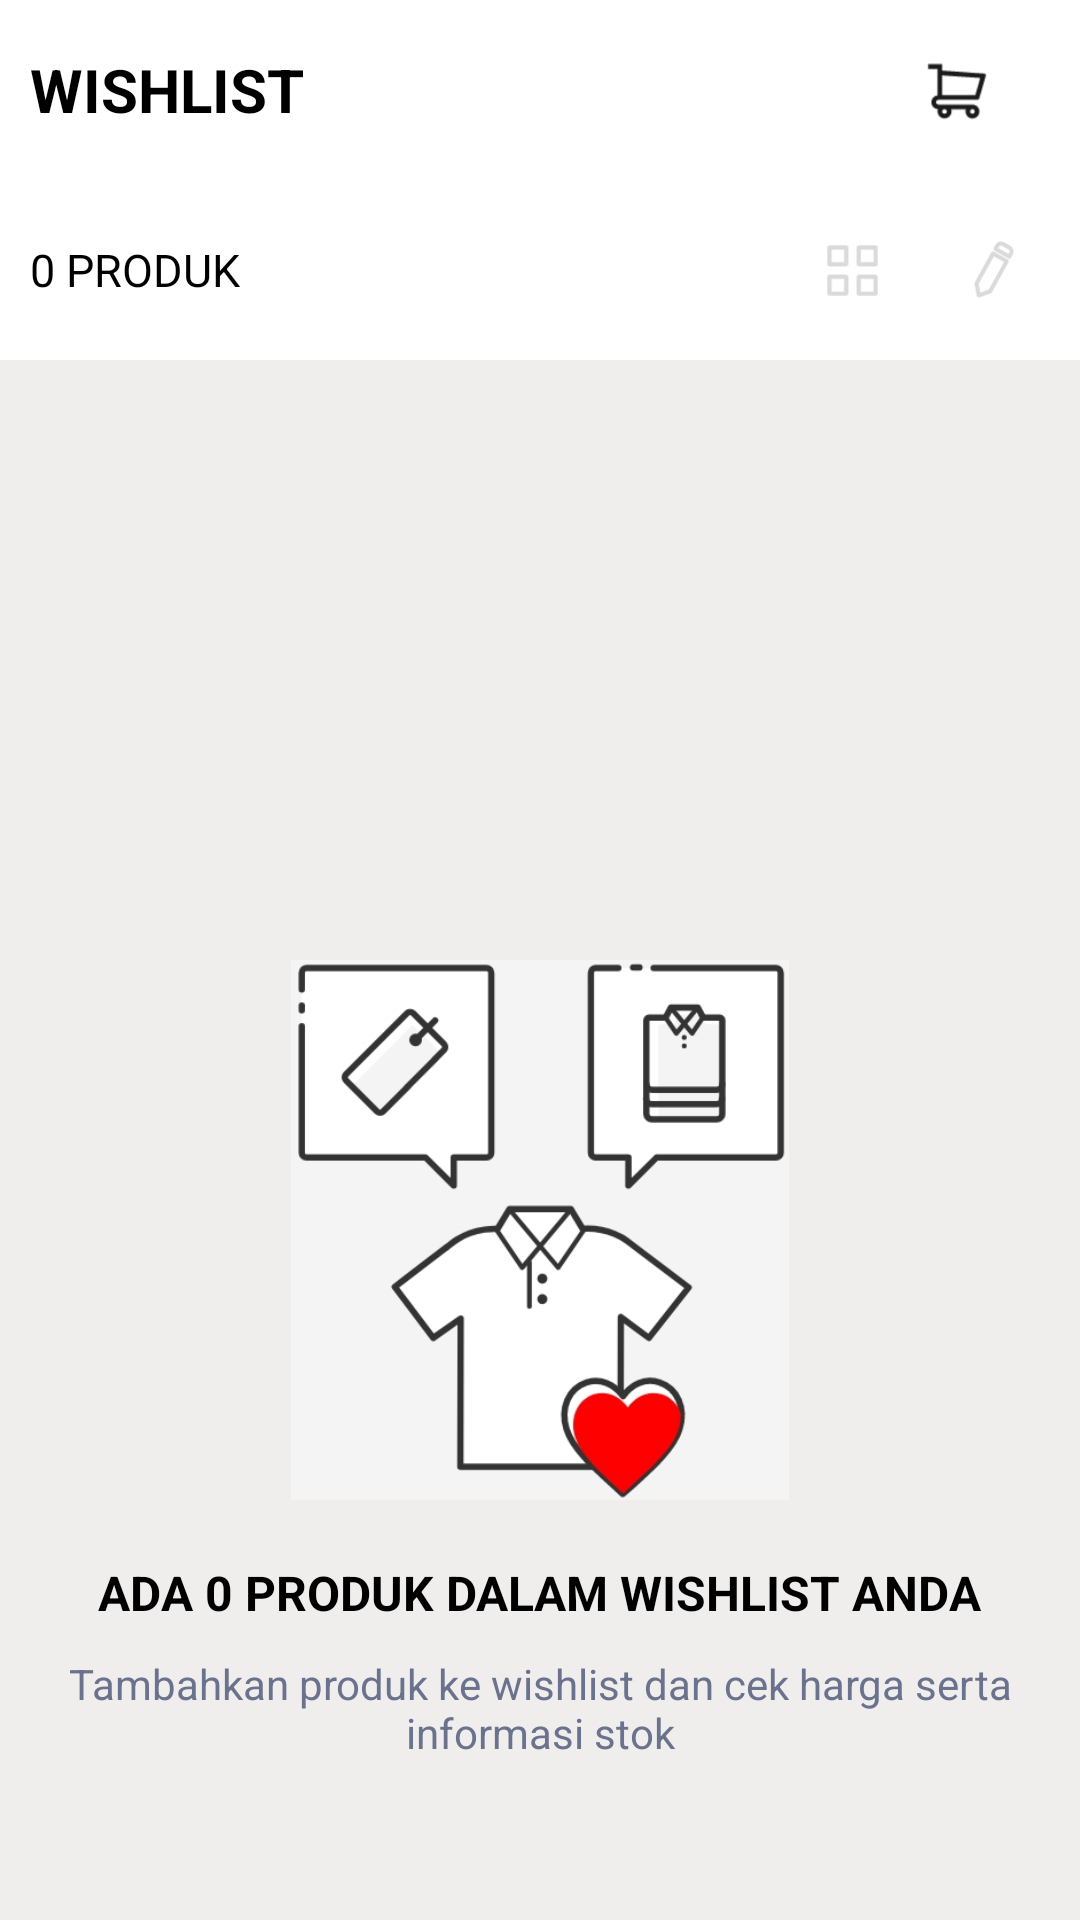

Reconstruct the res/layout file that produces this screen, plus the resources it refers to.
<!-- AndroidManifest.xml: application theme Theme.UniqloAkbar -->
<!-- res/layout/activity_third.xml -->
<?xml version="1.0" encoding="utf-8"?>
<LinearLayout xmlns:android="http://schemas.android.com/apk/res/android"
    xmlns:app="http://schemas.android.com/apk/res-auto"
    xmlns:tools="http://schemas.android.com/tools"
    android:layout_width="match_parent"
    android:layout_height="match_parent"
    tools:context=".ThirdActivity"
    android:orientation="vertical">

    <LinearLayout
        android:layout_width="match_parent"
        android:layout_height="60dp"
        android:orientation="horizontal"
        app:layout_constraintBottom_toTopOf="@+id/guideline8"
        app:layout_constraintEnd_toEndOf="parent"
        app:layout_constraintHorizontal_bias="0.0"
        app:layout_constraintStart_toStartOf="parent"
        app:layout_constraintTop_toTopOf="parent"
        android:background="@color/white">

        <TextView
            android:id="@+id/textView18"
            android:layout_width="wrap_content"
            android:layout_height="wrap_content"
            android:layout_gravity="center"
            android:layout_marginLeft="10dp"
            android:layout_weight="3"
            android:text="WISHLIST"
            android:textColor="@color/black"
            android:background="@color/white"
            android:textSize="20dp"
            android:textStyle="bold" />

        <ImageView
            android:id="@+id/imageView2"
            android:layout_width="0dp"
            android:layout_height="20dp"
            android:layout_gravity="center"
            android:layout_marginRight="10dp"
            android:layout_weight="1"
            app:srcCompat="@drawable/keranjang" />
    </LinearLayout>

    <LinearLayout
        android:layout_width="match_parent"
        android:layout_height="60dp"
        app:layout_constraintBottom_toTopOf="@+id/guideline9"
        app:layout_constraintEnd_toEndOf="parent"
        app:layout_constraintStart_toStartOf="parent"
        app:layout_constraintTop_toTopOf="@+id/guideline8"
        android:background="@color/white">

        <TextView
            android:id="@+id/textView36"
            android:layout_width="wrap_content"
            android:layout_height="wrap_content"
            android:layout_gravity="center"
            android:layout_marginLeft="10dp"
            android:layout_weight="5"
            android:text="0 PRODUK"
            android:textColor="@color/black"
            android:background="@color/white"
            android:textSize="15dp" />

        <ImageView
            android:id="@+id/imageView3"
            android:layout_width="0dp"
            android:layout_height="20dp"
            android:layout_gravity="center"
            android:layout_marginRight="10dp"
            android:layout_weight="1"
            app:srcCompat="@drawable/kotak_4" />

        <ImageView
            android:id="@+id/imageView15"
            android:layout_width="0dp"
            android:layout_height="20dp"
            android:layout_gravity="center"
            android:layout_marginRight="10dp"
            android:layout_weight="1"
            app:srcCompat="@drawable/pensil" />
    </LinearLayout>

    <LinearLayout
        android:layout_width="match_parent"
        android:layout_height="605dp"
        android:orientation="vertical"
        app:layout_constraintBottom_toTopOf="@+id/linearLayout1"
        android:background="@color/abu">

        <ImageView
            android:id="@+id/imageView16"
            android:layout_width="180dp"
            android:layout_height="180dp"
            android:layout_gravity="center"
            android:layout_marginTop="200dp"
            app:srcCompat="@drawable/baju" />

        <TextView
            android:id="@+id/textView34"
            android:layout_width="wrap_content"
            android:layout_height="wrap_content"
            android:text="ADA 0 PRODUK DALAM WISHLIST ANDA"
            android:layout_marginTop="20dp"
            android:layout_gravity="center"
            android:gravity="center"
            android:textStyle="bold"
            android:textColor="@color/black"
            android:textSize="16dp"/>

        <TextView
            android:id="@+id/textView35"
            android:layout_width="wrap_content"
            android:layout_height="wrap_content"
            android:text="Tambahkan produk ke wishlist dan cek harga serta informasi stok"
            android:layout_gravity="center"
            android:gravity="center"
            android:layout_marginLeft="20dp"
            android:layout_marginRight="20dp"
            android:layout_marginTop="10dp"
            android:textColor="@color/abufont"/>
    </LinearLayout>

    <LinearLayout
        android:id="@+id/linearLayout1"
        android:layout_width="match_parent"
        android:layout_height="70dp"
        android:orientation="horizontal"
        app:layout_constraintEnd_toEndOf="parent"
        app:layout_constraintStart_toStartOf="parent">

        <LinearLayout
            android:layout_width="80dp"
            android:layout_height="match_parent"
            android:orientation="vertical">

            <ImageButton
                android:id="@+id/imageView5"
                android:layout_width="25dp"
                android:layout_height="25dp"
                android:layout_gravity="center"
                android:layout_marginTop="5dp"
                android:background="@color/white"
                android:scaleType="centerCrop"
                app:srcCompat="@drawable/home_abu" />

            <TextView
                android:id="@+id/textView8"
                android:layout_width="match_parent"
                android:layout_height="wrap_content"
                android:text="HALAMAN UTA..."
                android:textColor="@color/abufont"
                android:textSize="9sp"
                android:textStyle="bold" />
        </LinearLayout>

        <LinearLayout
            android:layout_width="80dp"
            android:layout_height="match_parent"
            android:orientation="vertical">

            <ImageButton
                android:id="@+id/imageView6"
                android:layout_width="25dp"
                android:layout_height="25dp"
                android:layout_gravity="center"
                android:layout_marginTop="5dp"
                android:background="@color/white"
                android:scaleType="centerCrop"
                app:srcCompat="@drawable/kategori_abu" />

            <TextView
                android:id="@+id/textView9"
                android:layout_width="match_parent"
                android:layout_height="wrap_content"
                android:gravity="center"
                android:text="KATEGORI"
                android:textColor="@color/abufont"
                android:textSize="9sp"
                android:textStyle="bold" />
        </LinearLayout>

        <LinearLayout
            android:layout_width="80dp"
            android:layout_height="match_parent"
            android:orientation="vertical">

            <ImageButton
                android:id="@+id/imageView7"
                android:layout_width="25dp"
                android:layout_height="25dp"
                android:layout_gravity="center"
                android:layout_marginTop="5dp"
                android:background="@color/white"
                android:scaleType="centerCrop"
                app:srcCompat="@drawable/love" />

            <TextView
                android:id="@+id/textView10"
                android:layout_width="match_parent"
                android:layout_height="wrap_content"
                android:gravity="center"
                android:text="WISHLIST"
                android:textColor="@color/black"
                android:textSize="9sp"
                android:textStyle="bold" />
        </LinearLayout>

        <LinearLayout
            android:layout_width="80dp"
            android:layout_height="match_parent"
            android:orientation="vertical">

            <ImageButton
                android:id="@+id/imageView8"
                android:layout_width="25dp"
                android:layout_height="25dp"
                android:layout_gravity="center"
                android:layout_marginTop="5dp"
                android:background="@color/white"
                android:scaleType="centerCrop"
                app:srcCompat="@drawable/notif_abu" />

            <TextView
                android:id="@+id/textView11"
                android:layout_width="match_parent"
                android:layout_height="wrap_content"
                android:gravity="center"
                android:text="NOTIFIKASI"
                android:textColor="@color/abufont"
                android:textSize="9sp"
                android:textStyle="bold" />
        </LinearLayout>

        <LinearLayout
            android:layout_width="80dp"
            android:layout_height="match_parent"
            android:orientation="vertical">

            <ImageButton
                android:id="@+id/imageView9"
                android:layout_width="25dp"
                android:layout_height="25dp"
                android:layout_gravity="center"
                android:layout_marginTop="5dp"
                android:background="@color/white"
                android:scaleType="centerCrop"
                app:srcCompat="@drawable/anggota_abu" />

            <TextView
                android:id="@+id/textView12"
                android:layout_width="match_parent"
                android:layout_height="wrap_content"
                android:text="KENANGGOTAAN"
                android:textColor="@color/abufont"
                android:textSize="9sp"
                android:textStyle="bold" />
        </LinearLayout>

    </LinearLayout>
</LinearLayout>
<!-- resources referenced by this layout -->
<resources>
  <color name="abu">#F0EEED</color>
  <color name="abufont">#6B728E</color>
  <color name="black">#FF000000</color>
  <color name="white">#FFFFFFFF</color>
  <!-- drawable anggota_abu: png bitmap (drawable, 2144 bytes) -->
  <!-- drawable baju: png bitmap (drawable, 32351 bytes) -->
  <!-- drawable home_abu: png bitmap (drawable, 1249 bytes) -->
  <!-- drawable kategori_abu: png bitmap (drawable, 4137 bytes) -->
  <!-- drawable keranjang: png bitmap (drawable, 3733 bytes) -->
  <!-- drawable kotak_4: png bitmap (drawable, 1127 bytes) -->
  <!-- drawable love: png bitmap (drawable, 1396 bytes) -->
  <!-- drawable notif_abu: png bitmap (drawable, 2696 bytes) -->
  <!-- drawable pensil: png bitmap (drawable, 1813 bytes) -->
  <style name="Theme.UniqloAkbar" parent="Theme.AppCompat.Light.DarkActionBar">
          
          <item name="colorPrimary">@color/purple_500</item>
          <item name="colorPrimaryDark">@color/purple_700</item>
          <item name="colorAccent">@color/teal_200</item>
          
      </style>
  <color name="purple_500">#FF6200EE</color>
  <color name="purple_700">#FF3700B3</color>
  <color name="teal_200">#FF03DAC5</color>
</resources>
